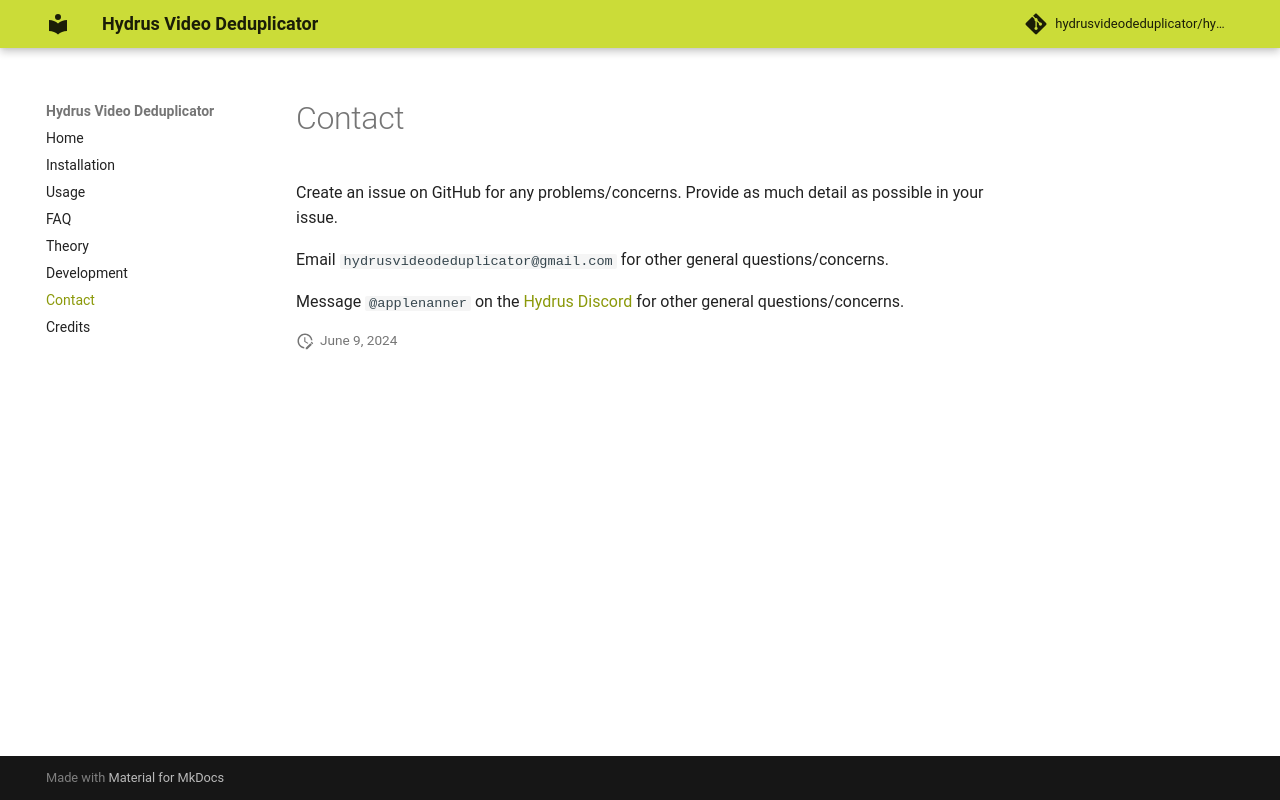

repository: hydrusvideodeduplicator/hydrus-video-deduplicator · page: contact/index.html · generator: mkdocs

# Contact

Create an issue on GitHub for any problems/concerns. Provide as much detail as possible in your issue.

Email `hydrusvideodeduplicator@gmail.com` for other general questions/concerns.

Message `@applenanner` on the [Hydrus Discord](https://discord.gg/wPHPCUZ) for other general questions/concerns.
